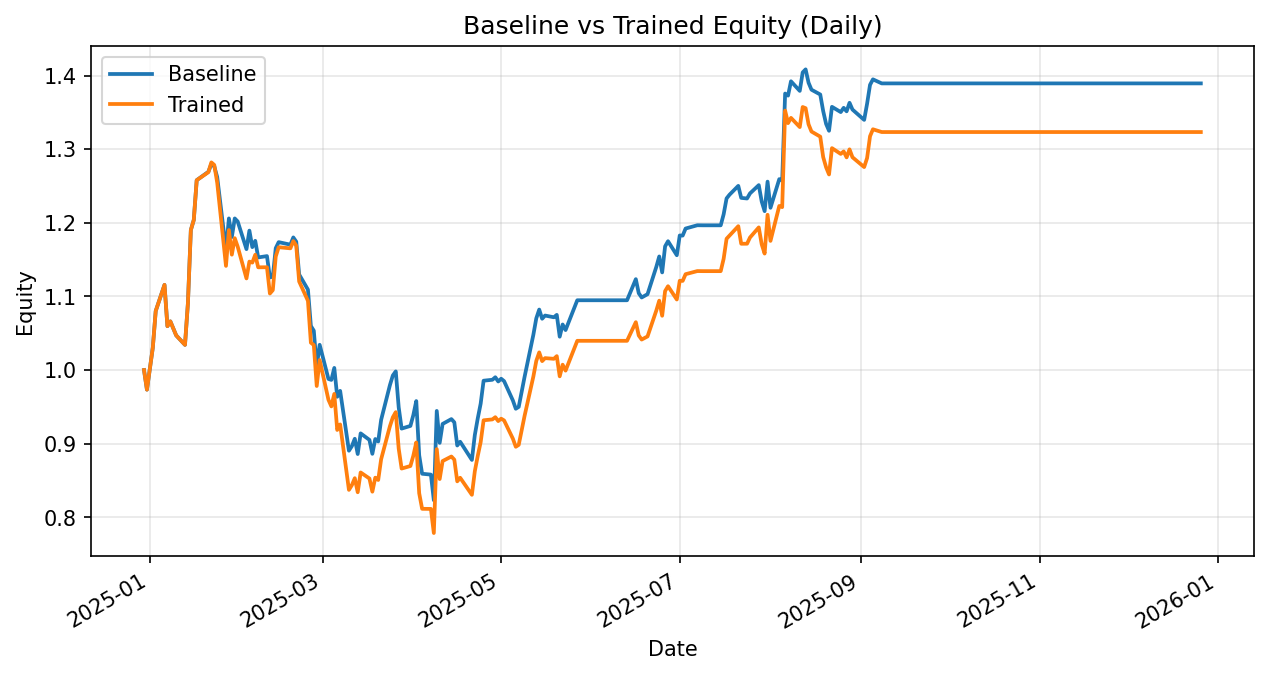

The data file committed next to this chart (first rows):
date, daily_return_x, equity_baseline, daily_return_y, equity_trained
2024-12-30, 0.0, 1.0, 0.0, 1.0
2024-12-31, -0.02665, 0.9734, -0.02665, 0.9734
2025-01-02, 0.05851, 1.03, 0.05851, 1.03
2025-01-03, 0.04843, 1.08, 0.04843, 1.08
2025-01-06, 0.03289, 1.116, 0.03289, 1.116
2025-01-07, -0.05034, 1.06, -0.05034, 1.06
2025-01-08, 0.006164, 1.066, 0.006164, 1.066
2025-01-10, -0.01789, 1.047, -0.01789, 1.047
2025-01-13, -0.01223, 1.034, -0.01223, 1.034
2025-01-14, 0.05481, 1.091, 0.05481, 1.091
2025-01-15, 0.091, 1.19, 0.091, 1.19
2025-01-16, 0.01141, 1.204, 0.01141, 1.204
2025-01-17, 0.04492, 1.258, 0.04492, 1.258
2025-01-21, 0.009139, 1.269, 0.008707, 1.269
2025-01-22, 0.008265, 1.28, 0.01044, 1.282
2025-01-23, -0.002508, 1.277, -0.002685, 1.279
2025-01-24, -0.01135, 1.262, -0.01876, 1.255
2025-01-27, -0.07828, 1.163, -0.09018, 1.141
2025-01-28, 0.03661, 1.206, 0.04264, 1.19
2025-01-29, -0.02101, 1.181, -0.02808, 1.157
2025-01-30, 0.02145, 1.206, 0.01932, 1.179
2025-01-31, -0.003423, 1.202, -0.009683, 1.168
2025-02-03, -0.03126, 1.164, -0.03702, 1.124
2025-02-04, 0.02163, 1.189, 0.02033, 1.147
2025-02-05, -0.01888, 1.167, -0.001168, 1.146
2025-02-06, 0.007357, 1.176, 0.009306, 1.157
2025-02-07, -0.0192, 1.153, -0.01478, 1.14
2025-02-10, 0.00157, 1.155, 8.6628125698502e-05, 1.14
2025-02-11, -0.0251, 1.126, -0.03131, 1.104
2025-02-12, 0.0008854, 1.127, 0.004199, 1.109
2025-02-13, 0.03439, 1.166, 0.04114, 1.154
2025-02-14, 0.007048, 1.174, 0.01096, 1.167
2025-02-18, -0.002928, 1.17, -0.001304, 1.165
2025-02-19, 0.008386, 1.18, 0.008459, 1.175
2025-02-20, -0.004865, 1.174, -0.005204, 1.169
2025-02-21, -0.03798, 1.13, -0.04172, 1.12
2025-02-24, -0.01822, 1.109, -0.02345, 1.094
2025-02-25, -0.04443, 1.06, -0.05198, 1.037
2025-02-26, -0.006081, 1.053, -0.003049, 1.034
2025-02-27, -0.04657, 1.004, -0.0538, 0.9783
2025-02-28, 0.02979, 1.034, 0.0361, 1.014
2025-03-03, -0.04486, 0.9879, -0.05326, 0.9597
2025-03-04, -0.001322, 0.9866, -0.009428, 0.9506
2025-03-05, 0.01651, 1.003, 0.0179, 0.9676
2025-03-06, -0.03911, 0.9637, -0.05065, 0.9186
2025-03-07, 0.008325, 0.9717, 0.008182, 0.9261
2025-03-10, -0.08363, 0.8905, -0.09597, 0.8372
2025-03-11, 0.00692, 0.8966, 0.007644, 0.8436
2025-03-12, 0.01124, 0.9067, 0.01123, 0.8531
2025-03-13, -0.02292, 0.8859, -0.0224, 0.834
2025-03-14, 0.0317, 0.914, 0.03223, 0.8609
2025-03-17, -0.009701, 0.9051, -0.009511, 0.8527
2025-03-18, -0.0209, 0.8862, -0.02101, 0.8348
2025-03-19, 0.0227, 0.9063, 0.02284, 0.8539
2025-03-20, -0.003696, 0.903, -0.003733, 0.8507
2025-03-21, 0.03256, 0.9324, 0.0331, 0.8788
2025-03-24, 0.05055, 0.9795, 0.05108, 0.9237
2025-03-25, 0.01345, 0.9927, 0.01313, 0.9358
2025-03-26, 0.005552, 0.9982, 0.007467, 0.9428
2025-03-27, -0.04893, 0.9494, -0.05258, 0.8933
... 189 more rows
